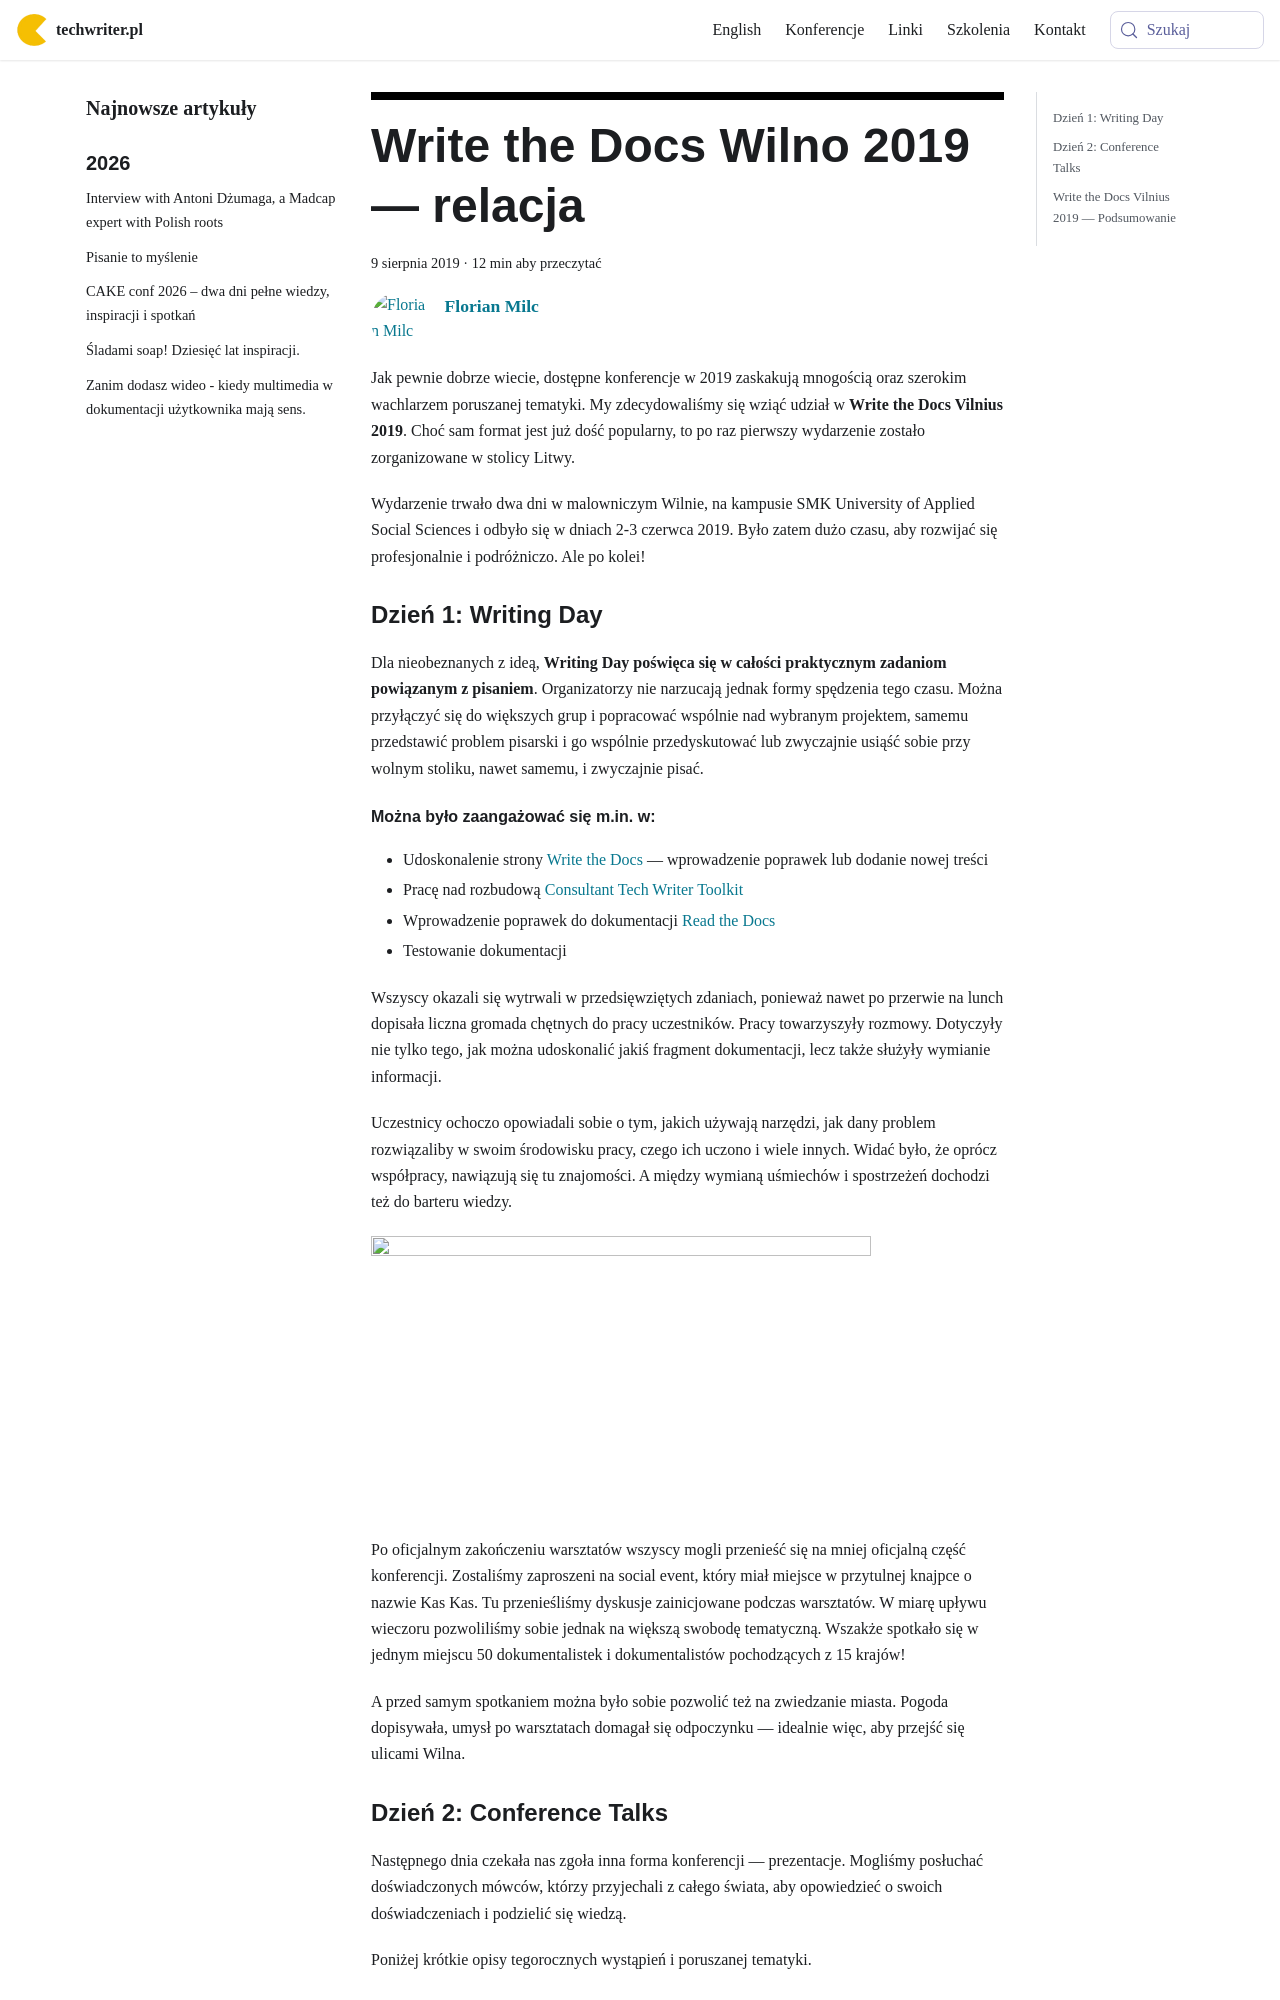

repository: techwriter-pl/techwriter-pl.github.io · page: write-the-docs-vilnius-2019/index.html · generator: docusaurus

---
title: 'Write the Docs Wilno 2019 — relacja'
authors: milc
date: '2019-08-09'
tags:
  - 'news'
  - 'ze-świata'
  - 'write-the-docs'
coverImage: 'Zrzut-ekranu-2019-04-17-o-22.38.56-e1555533727865.png'
---

Jak pewnie dobrze wiecie, dostępne konferencje w 2019 zaskakują mnogością oraz
szerokim wachlarzem poruszanej tematyki. My zdecydowaliśmy się wziąć udział w
**Write the Docs Vilnius 2019**. Choć sam format jest już dość popularny, to po
raz pierwszy wydarzenie zostało zorganizowane w stolicy Litwy.

<!--truncate-->

Wydarzenie trwało dwa dni w malowniczym Wilnie, na kampusie SMK University of
Applied Social Sciences i odbyło się w dniach 2-3 czerwca 2019. Było zatem dużo
czasu, aby rozwijać się profesjonalnie i podróżniczo. Ale po kolei!

### Dzień 1: Writing Day

Dla nieobeznanych z ideą, **Writing Day poświęca się w całości praktycznym
zadaniom powiązanym z pisaniem**. Organizatorzy nie narzucają jednak formy
spędzenia tego czasu. Można przyłączyć się do większych grup i popracować
wspólnie nad wybranym projektem, samemu przedstawić problem pisarski i go
wspólnie przedyskutować lub zwyczajnie usiąść sobie przy wolnym stoliku, nawet
samemu, i zwyczajnie pisać.

#### Można było zaangażować się m.in. w:

- Udoskonalenie strony [Write the Docs](https://www.writethedocs.org) —
  wprowadzenie poprawek lub dodanie nowej treści
- Pracę nad rozbudową
  [Consultant Tech Writer Toolkit](https://tw-toolkit.netlify.com/)
- Wprowadzenie poprawek do dokumentacji
  [Read the Docs](https://docs.readthedocs.io)
- Testowanie dokumentacji

Wszyscy okazali się wytrwali w przedsięwziętych zdaniach, ponieważ nawet po
przerwie na lunch dopisała liczna gromada chętnych do pracy uczestników. Pracy
towarzyszyły rozmowy. Dotyczyły nie tylko tego, jak można udoskonalić jakiś
fragment dokumentacji, lecz także służyły wymianie informacji.

Uczestnicy ochoczo opowiadali sobie o tym, jakich używają narzędzi, jak dany
problem rozwiązaliby w swoim środowisku pracy, czego ich uczono i wiele innych.
Widać było, że oprócz współpracy, nawiązują się tu znajomości. A między wymianą
uśmiechów i spostrzeżeń dochodzi też do barteru wiedzy.

![](images/WTD_Wilno_2019_WritingDay-1024x576.jpg)

Po oficjalnym zakończeniu warsztatów wszyscy mogli przenieść się na mniej
oficjalną część konferencji. Zostaliśmy zaproszeni na social event, który miał
miejsce w przytulnej knajpce o nazwie Kas Kas. Tu przenieśliśmy dyskusje
zainicjowane podczas warsztatów. W miarę upływu wieczoru pozwoliliśmy sobie
jednak na większą swobodę tematyczną. Wszakże spotkało się w jednym miejscu 50
dokumentalistek i dokumentalistów pochodzących z 15 krajów!

A przed samym spotkaniem można było sobie pozwolić też na zwiedzanie miasta.
Pogoda dopisywała, umysł po warsztatach domagał się odpoczynku — idealnie więc,
aby przejść się ulicami Wilna.

### Dzień 2: Conference Talks

Następnego dnia czekała nas zgoła inna forma konferencji — prezentacje. Mogliśmy
posłuchać doświadczonych mówców, którzy przyjechali z całego świata, aby
opowiedzieć o swoich doświadczeniach i podzielić się wiedzą.

Poniżej krótkie opisy tegorocznych wystąpień i poruszanej tematyki.

#### Hadas Khen — OMG, it's "Error 5"!

https://twitter.com/techwriterpl/status/1135453252319883264

[Hadas Khen](https://www.writethedocs.org/conf/vilnius/2019/speakers/#speaker-vilnius-2019-hadas-khen)
— specjalistka ds. komunikacji technicznej posiadająca doświadczenie w pisaniu
treści dla interfejsów użytkownika wprowadziła swoją publiczność w codzienność
zawodu, który wykonuje. Jej prezentacja nakreślała nie tylko problematykę
związaną z interfejsem użytkownika, lecz także przedstawiała wiedzę teoretyczną,
która może posłużyć jako podstawa do pisania dobrej warstwy tekstowej dla
oprogramowania.
